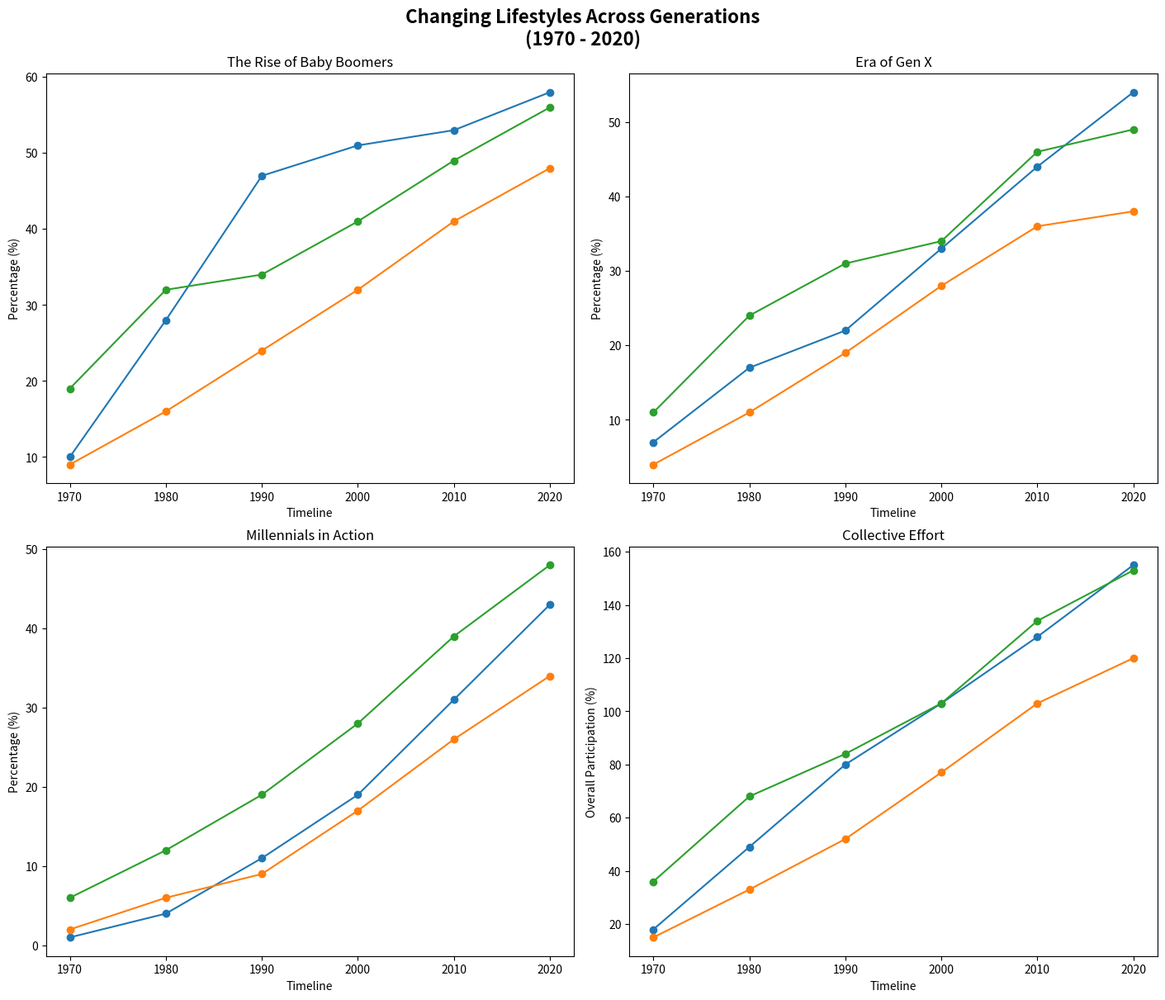

Source code (Python):
import matplotlib.pyplot as plt
import numpy as np

years = np.arange(1970, 2021, 10)

# Randomly altered values within original data structure constraints
recycling_boomers = [10, 28, 47, 51, 53, 58]
volunteering_boomers = [9, 16, 24, 32, 41, 48]
fitness_boomers = [19, 32, 34, 41, 49, 56]

recycling_genx = [7, 17, 22, 33, 44, 54]
volunteering_genx = [4, 11, 19, 28, 36, 38]
fitness_genx = [11, 24, 31, 34, 46, 49]

recycling_millennials = [1, 4, 11, 19, 31, 43]
volunteering_millennials = [2, 6, 9, 17, 26, 34]
fitness_millennials = [6, 12, 19, 28, 39, 48]

fig, axs = plt.subplots(2, 2, figsize=(14, 12), constrained_layout=True)

axs[0, 0].plot(years, recycling_boomers, marker='o')
axs[0, 0].plot(years, volunteering_boomers, marker='o')
axs[0, 0].plot(years, fitness_boomers, marker='o')
axs[0, 0].set_title('The Rise of Baby Boomers')
axs[0, 0].set_xlabel('Timeline')
axs[0, 0].set_ylabel('Percentage (%)')

axs[0, 1].plot(years, recycling_genx, marker='o')
axs[0, 1].plot(years, volunteering_genx, marker='o')
axs[0, 1].plot(years, fitness_genx, marker='o')
axs[0, 1].set_title('Era of Gen X')
axs[0, 1].set_xlabel('Timeline')
axs[0, 1].set_ylabel('Percentage (%)')

axs[1, 0].plot(years, recycling_millennials, marker='o')
axs[1, 0].plot(years, volunteering_millennials, marker='o')
axs[1, 0].plot(years, fitness_millennials, marker='o')
axs[1, 0].set_title('Millennials in Action')
axs[1, 0].set_xlabel('Timeline')
axs[1, 0].set_ylabel('Percentage (%)')

axs[1, 1].plot(years, np.array(recycling_boomers) + np.array(recycling_genx) + np.array(recycling_millennials), marker='o')
axs[1, 1].plot(years, np.array(volunteering_boomers) + np.array(volunteering_genx) + np.array(volunteering_millennials), marker='o')
axs[1, 1].plot(years, np.array(fitness_boomers) + np.array(fitness_genx) + np.array(fitness_millennials), marker='o')
axs[1, 1].set_title('Collective Effort')
axs[1, 1].set_xlabel('Timeline')
axs[1, 1].set_ylabel('Overall Participation (%)')

fig.suptitle('Changing Lifestyles Across Generations\n(1970 - 2020)', weight='bold', size=16)

plt.show()
